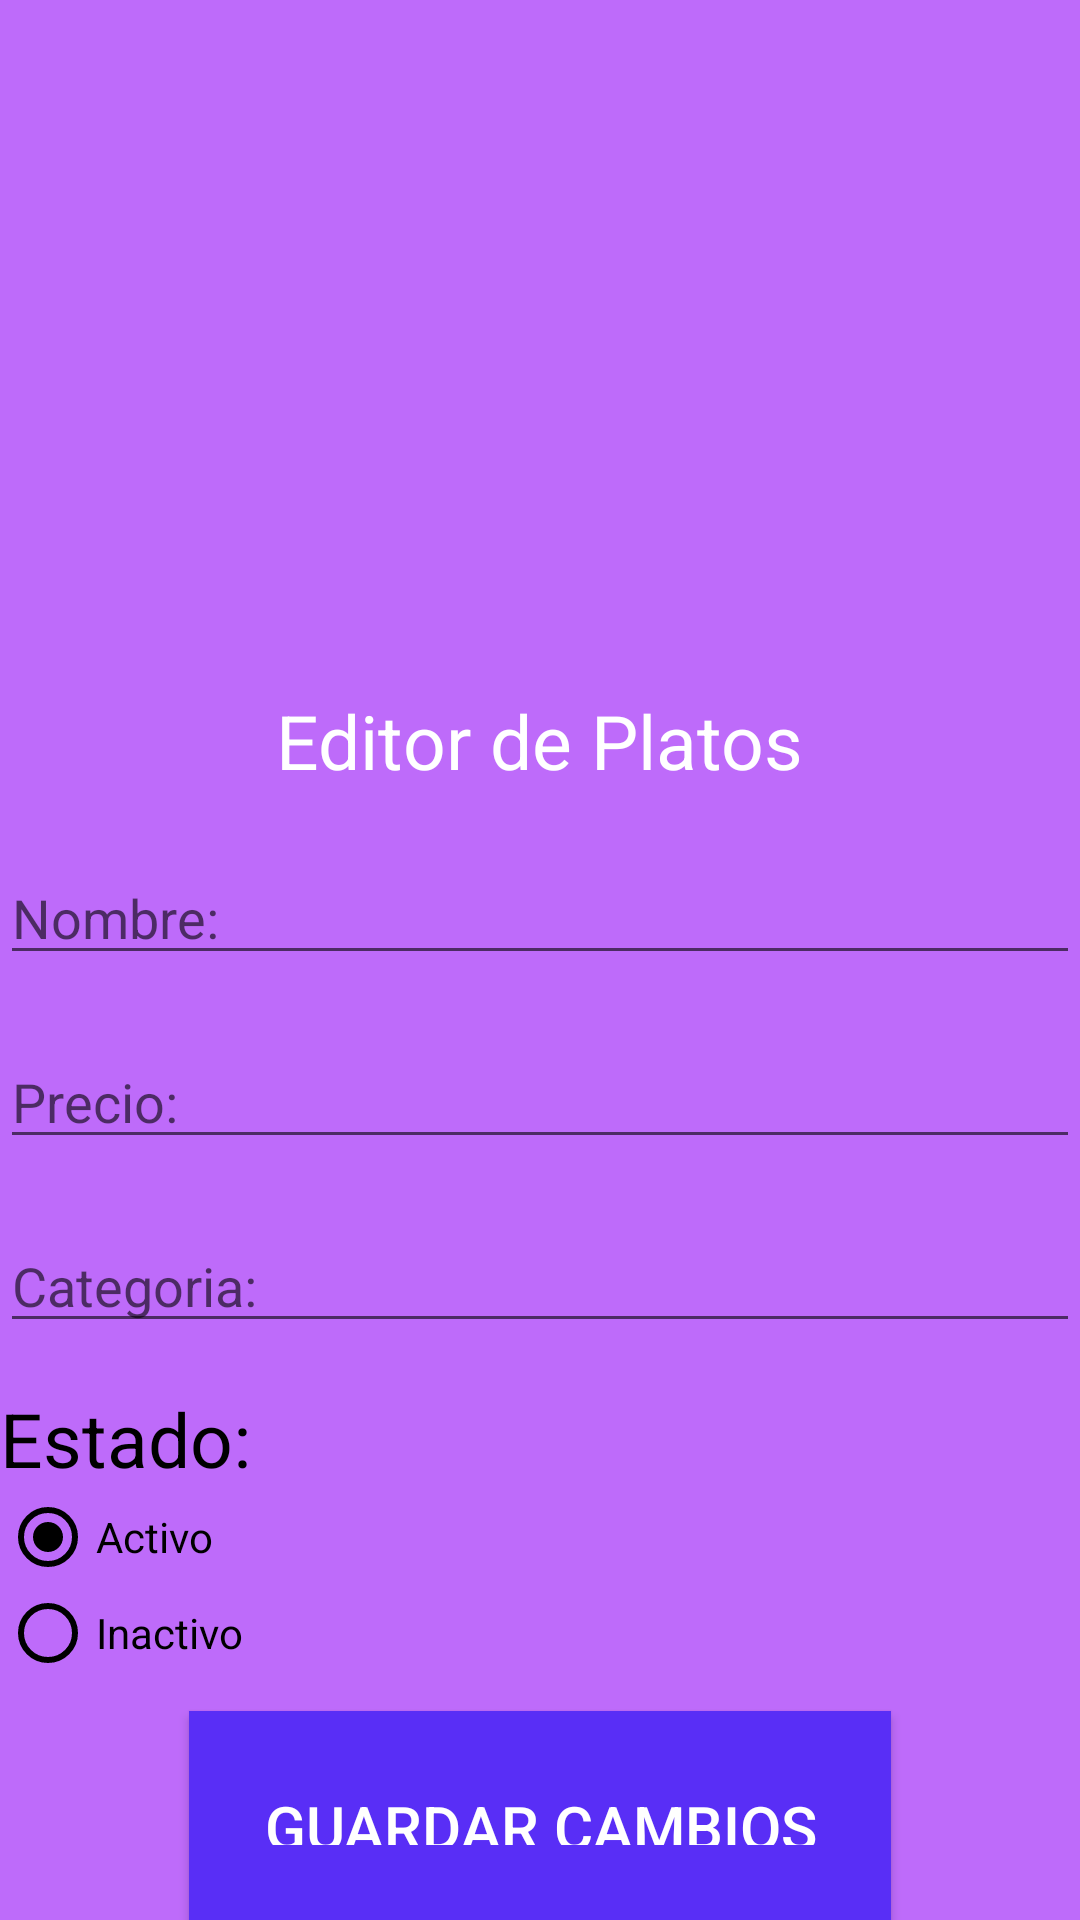

Layout XML and referenced resources for this Android screen:
<!-- AndroidManifest.xml: application theme Theme.Chescu -->
<!-- res/layout/activity_detalle_plato.xml -->
<?xml version="1.0" encoding="utf-8"?>
<LinearLayout xmlns:android="http://schemas.android.com/apk/res/android"
    xmlns:app="http://schemas.android.com/apk/res-auto"
    xmlns:tools="http://schemas.android.com/tools"
    android:layout_width="match_parent"
    android:layout_height="match_parent"
    android:background="#BE6BFA"
    android:orientation="vertical"
    tools:context=".Detalle.Detalle_Plato_Activity">

    <ImageView
        android:layout_width="wrap_content"
        android:layout_height="200dp"
        android:layout_marginTop="10dp"
        android:src="@drawable/edit_plato" />

    <TextView
        android:layout_width="wrap_content"
        android:layout_height="wrap_content"
        android:layout_gravity="center"
        android:layout_marginTop="20dp"
        android:text="Editor de Platos"
        android:textColor="@color/white"
        android:textSize="25dp"/>

    <EditText
        android:id="@+id/etDesc"
        android:layout_width="match_parent"
        android:layout_height="wrap_content"
        android:layout_marginTop="20dp"
        android:hint="Nombre:" />

    <EditText
        android:id="@+id/etPrecio"
        android:layout_width="match_parent"
        android:layout_height="wrap_content"
        android:layout_marginTop="20dp"
        android:hint="Precio:" />

    <EditText
        android:id="@+id/etNombre"
        android:layout_width="match_parent"
        android:layout_height="wrap_content"
        android:layout_marginTop="20dp"
        android:hint="Categoria:"/>

    <TextView
        android:layout_width="wrap_content"
        android:layout_height="wrap_content"
        android:layout_marginTop="15dp"
        android:text="Estado:"
        android:textColor="@color/black"
        android:textSize="25dp"/>

    <RadioGroup
        android:id="@+id/rgStado"
        android:layout_width="wrap_content"
        android:layout_height="wrap_content">

        <RadioButton
            android:id="@+id/rbActive"
            android:layout_width="wrap_content"
            android:layout_height="wrap_content"
            android:buttonTint="@color/black"
            android:checked="true"
            android:text="Activo" />

        <RadioButton
            android:id="@+id/rbInac"
            android:layout_width="wrap_content"
            android:layout_height="wrap_content"
            android:buttonTint="@color/black"
            android:text="Inactivo" />
    </RadioGroup>

    <Button
        android:id="@+id/btnSave"
        android:layout_width="wrap_content"
        android:layout_height="wrap_content"
        android:layout_gravity="center"
        android:layout_marginTop="10dp"
        android:background="#592EF6"
        android:padding="25dp"
        android:text="Guardar cambios"
        android:textColor="@color/white"
        android:textSize="20dp" />
</LinearLayout>
<!-- resources referenced by this layout -->
<resources>
  <color name="black">#FF000000</color>
  <color name="white">#FFFFFFFF</color>
  <style name="Theme.Chescu" parent="Base.Theme.Chescu" />
  <style name="Base.Theme.Chescu" parent="Theme.AppCompat.DayNight.NoActionBar">
          
          
      </style>
</resources>
